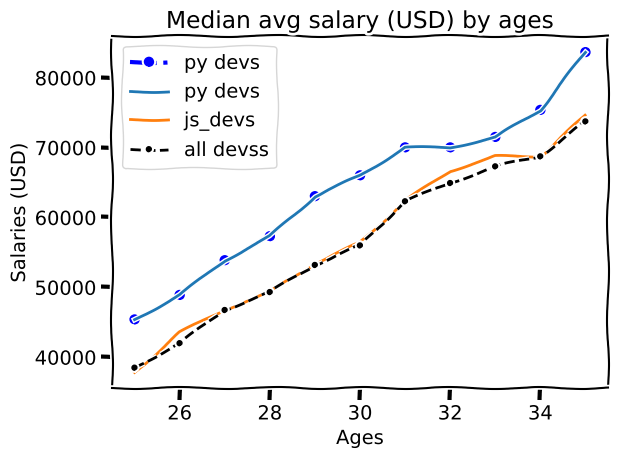

The matplotlib source for this figure:
from matplotlib import pyplot as plt

print(plt.style.available)
# plt.style.use('fivethirtyeight')
# plt.style.use('ggplot')
plt.xkcd()
dev_x = [25, 26, 27, 28, 29, 30, 31, 32, 33, 34, 35]

dev_y = [38496, 42000, 46752, 49320, 53200,
         56000, 62316, 64928, 67317, 68748, 73752]
# plt.plot(dev_x,dev_y,'k--',label='all devss')
# plt.plot(dev_x,dev_y,color='k',linestyle='--',marker='.',label='all devss')
# py_dev_x = [25, 26, 27, 28, 29, 30, 31, 32, 33, 34, 35]
py_dev_y = [45372, 48876, 53850, 57287, 63016,
            65998, 70003, 70000, 71496, 75370, 83640]
# plt.plot(dev_x,py_dev_y,'b',label='py devs')
plt.plot(dev_x,py_dev_y,color='b',linestyle='-.',marker='o',linewidth=3,label='py devs')
plt.plot(dev_x,py_dev_y,label='py devs')
js_dev_y = [37810, 43515, 46823, 49293, 53437,
            56373, 62375, 66674, 68745, 68746, 74583]
# plt.plot(dev_x,js_dev_y,color='#239944',linewidth=3,label='js_devs')
plt.plot(dev_x,js_dev_y,label='js_devs')
plt.plot(dev_x,dev_y,color='k',linestyle='--',marker='.',label='all devss')

plt.title('Median avg salary (USD) by ages')
plt.xlabel('Ages')
plt.ylabel('Salaries (USD)')
# plt.legend(['all devs','py devs'])
plt.legend()
plt.tight_layout()
# plt.grid(True)
plt.savefig('plot.png')
plt.show()